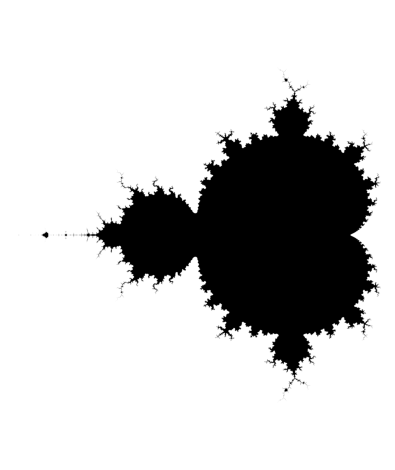

The matplotlib source for this figure:
import matplotlib.pyplot as plt
import numpy as np

#np.warnings.filterwarnings("ignore")

def complex_matrix(xmin, xmax, ymin, ymax, pixel_density):
    re = np.linspace(xmin, xmax, int((xmax - xmin) * pixel_density))
    im = np.linspace(ymin, ymax, int((ymax - ymin) * pixel_density))
    return re[np.newaxis, :] + im[:, np.newaxis] * 1j

def is_stable(c, num_iterations):
    z = 0
    for _ in range(num_iterations):
        z = z ** 2 + c
    return abs(z) <= 2

def get_members(c, num_iterations):
    mask = is_stable(c, num_iterations)
    return c[mask]

if __name__ == '__main__':
    c = complex_matrix(-2, 0.5, -1.5, 1.5, pixel_density=2048)
    plt.imshow(is_stable(c,num_iterations=20), cmap="binary")
    plt.gca().set_aspect("equal")
    plt.axis("off")
    plt.tight_layout()
    plt.show()